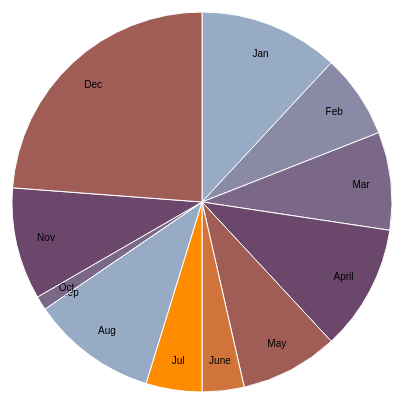
D3 v4 page, settled after 360 driven frames (6 s of simulated time); the page loaded 1 data file(s).



        var svg = d3.select("svg"),
                width = +svg.attr("width"),
                height = +svg.attr("height"),
                radius = Math.min(width, height) / 2,
                g = svg.append("g").attr("transform", "translate(" + width / 2 + "," + height / 2 + ")");

        var color = d3.scaleOrdinal(["#98abc5", "#8a89a6", "#7b6888", "#6b486b", "#a05d56", "#d0743c", "#ff8c00"]);

        var pie = d3.pie()
                .sort(null)
                .value(function (d) {
                    return d.uploads;
                });

        var path = d3.arc()
                .outerRadius(radius - 10)
                .innerRadius(0);

        var label = d3.arc()
                .outerRadius(radius - 40)
                .innerRadius(radius - 40);

        d3.csv("Pie1.csv", function (d) {
            d.uploads = +d.uploads;
            return d;
        }, function (error, data) {
            if (error)
                throw error;

            var arc = g.selectAll(".arc")
                    .data(pie(data))
                    .enter().append("g")
                    .attr("class", "arc");

            arc.append("path")
                    .attr("d", path)
                    .attr("fill", function (d) {
                        return color(d.data.month);
                    });

            arc.append("text")
                    .attr("transform", function (d) {
                        return "translate(" + label.centroid(d) + ")";
                    })
                    .attr("dy", "0.35em")
                    .text(function (d) {
                        return d.data.month;
                    });
        });

    

### data: Pie1.csv
month, uploads
Jan, 10
Feb, 6
Mar, 7
April, 9
May, 7
June, 3
Jul, 4
Aug, 9
Sep, 0
Oct, 1
Nov, 8
Dec, 20